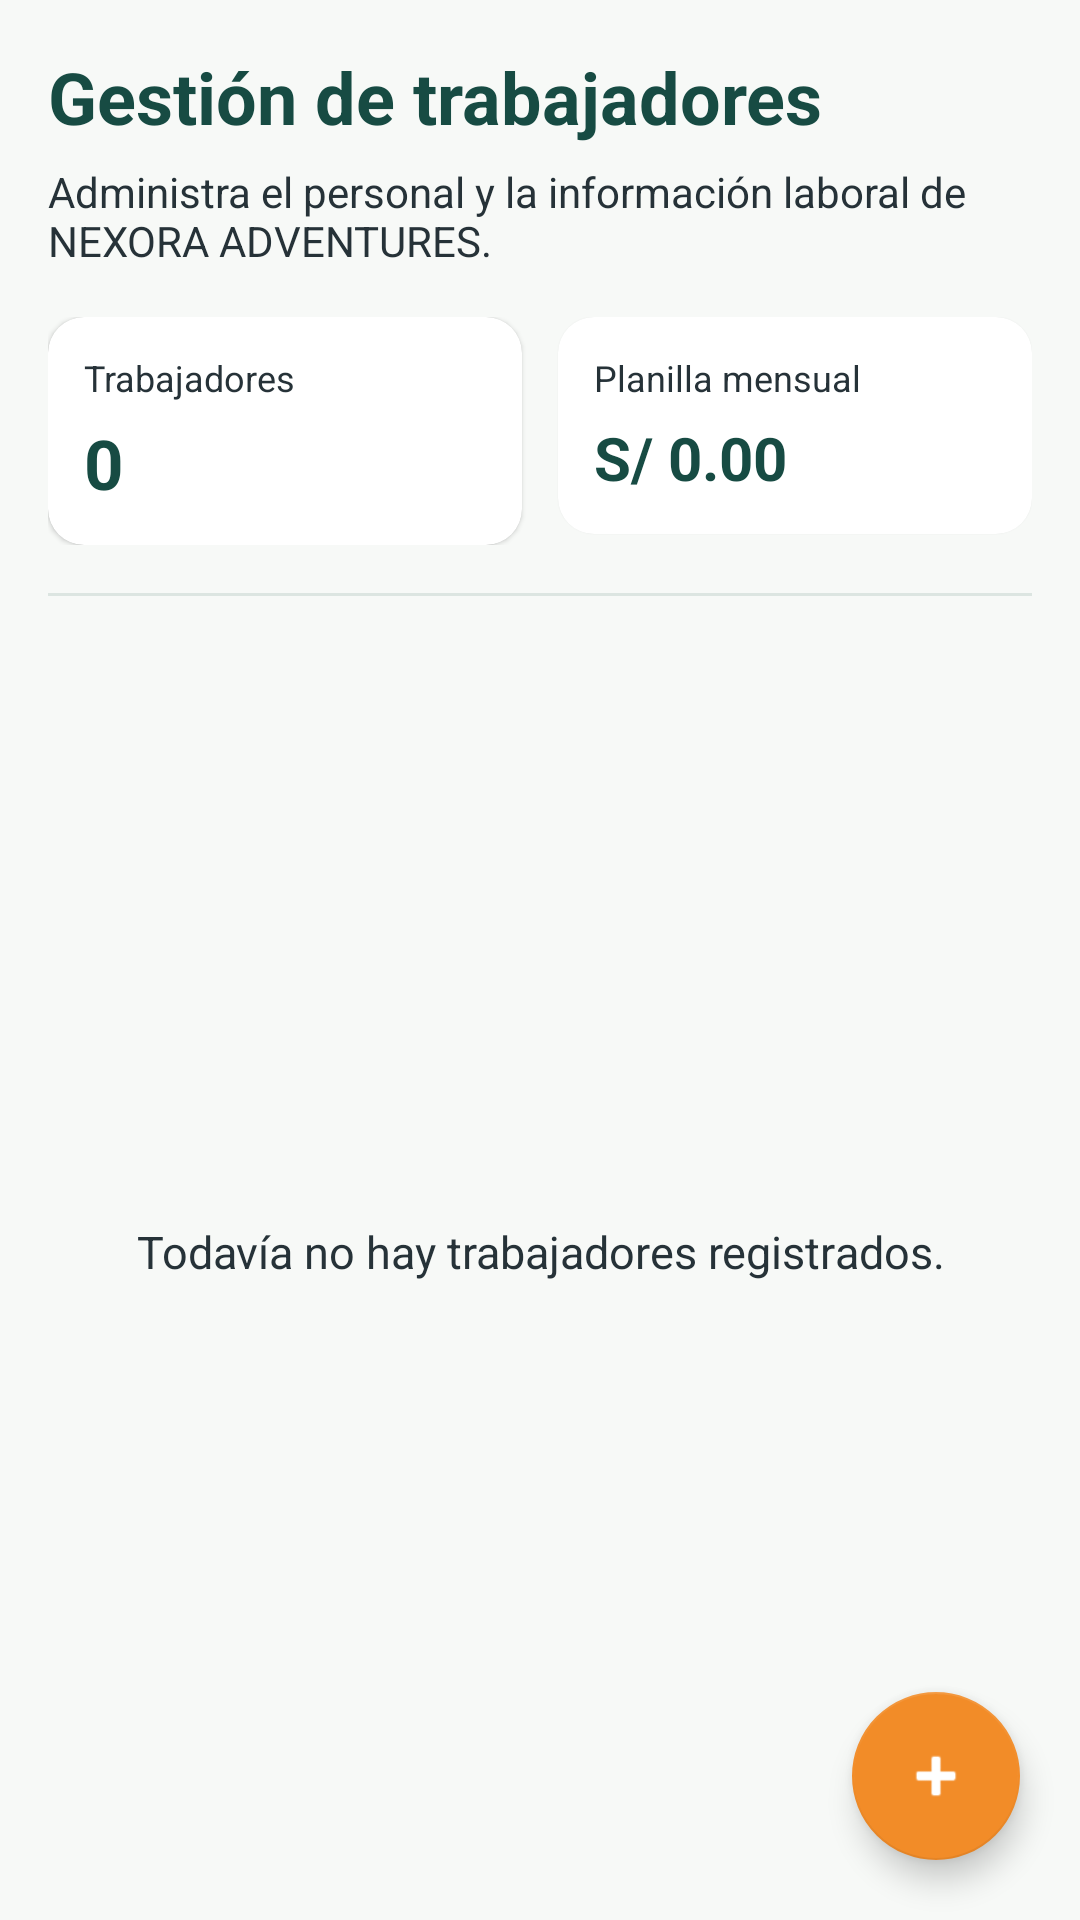

Here is an Android app screen rendered from its layout file. Give the layout XML and the strings, colors and styles it references.
<!-- AndroidManifest.xml: application theme Theme.NEXORAADVENTURES -->
<!-- res/layout/fragment_workers.xml -->
<?xml version="1.0" encoding="utf-8"?>
<FrameLayout
    xmlns:android="http://schemas.android.com/apk/res/android"
    xmlns:app="http://schemas.android.com/apk/res-auto"

    android:layout_width="match_parent"
    android:layout_height="match_parent"
    android:background="@color/nexora_background">

    

    <LinearLayout
        android:layout_width="match_parent"
        android:layout_height="match_parent"
        android:orientation="vertical"
        android:padding="16dp">

        

        <TextView
            android:id="@+id/txtTituloTrabajadores"
            android:layout_width="match_parent"
            android:layout_height="wrap_content"
            android:text="Gestión de trabajadores"
            android:textColor="@color/nexora_primary"
            android:textSize="24sp"
            android:textStyle="bold"/>

        

        <TextView
            android:layout_width="match_parent"
            android:layout_height="wrap_content"
            android:layout_marginTop="6dp"
            android:text="Administra el personal y la información laboral de NEXORA ADVENTURES."
            android:textColor="@color/nexora_text"
            android:textSize="14sp"/>

        

        <LinearLayout
            android:layout_width="match_parent"
            android:layout_height="wrap_content"
            android:layout_marginTop="16dp"
            android:orientation="horizontal">

            <com.google.android.material.card.MaterialCardView
                android:layout_width="0dp"
                android:layout_height="wrap_content"
                android:layout_weight="1"
                android:layout_marginEnd="6dp"
                app:cardCornerRadius="12dp"
                app:cardElevation="1dp"
                app:cardBackgroundColor="@color/nexora_surface">

                <LinearLayout
                    android:layout_width="match_parent"
                    android:layout_height="wrap_content"
                    android:orientation="vertical"
                    android:padding="12dp">

                    <TextView
                        android:layout_width="match_parent"
                        android:layout_height="wrap_content"
                        android:text="Trabajadores"
                        android:textColor="@color/nexora_text"
                        android:textSize="12sp"/>

                    <TextView
                        android:id="@+id/txtTotalTrabajadores"
                        android:layout_width="match_parent"
                        android:layout_height="wrap_content"
                        android:layout_marginTop="5dp"
                        android:text="0"
                        android:textColor="@color/nexora_primary"
                        android:textSize="23sp"
                        android:textStyle="bold"/>

                </LinearLayout>

            </com.google.android.material.card.MaterialCardView>

            <com.google.android.material.card.MaterialCardView
                android:layout_width="0dp"
                android:layout_height="wrap_content"
                android:layout_weight="1"
                android:layout_marginStart="6dp"
                app:cardCornerRadius="12dp"
                app:cardElevation="1dp"
                app:cardBackgroundColor="@color/nexora_surface">

                <LinearLayout
                    android:layout_width="match_parent"
                    android:layout_height="wrap_content"
                    android:orientation="vertical"
                    android:padding="12dp">

                    <TextView
                        android:layout_width="match_parent"
                        android:layout_height="wrap_content"
                        android:text="Planilla mensual"
                        android:textColor="@color/nexora_text"
                        android:textSize="12sp"/>

                    <TextView
                        android:id="@+id/txtPlanillaMensual"
                        android:layout_width="match_parent"
                        android:layout_height="wrap_content"
                        android:layout_marginTop="5dp"
                        android:text="S/ 0.00"
                        android:textColor="@color/nexora_primary"
                        android:textSize="20sp"
                        android:textStyle="bold"/>

                </LinearLayout>

            </com.google.android.material.card.MaterialCardView>

        </LinearLayout>

        

        <View
            android:layout_width="match_parent"
            android:layout_height="1dp"
            android:layout_marginTop="16dp"
            android:layout_marginBottom="12dp"
            android:background="#DCE5E1"/>

        

        <FrameLayout
            android:layout_width="match_parent"
            android:layout_height="0dp"
            android:layout_weight="1">

            <androidx.recyclerview.widget.RecyclerView
                android:id="@+id/rvWorkers"
                android:layout_width="match_parent"
                android:layout_height="match_parent"
                android:clipToPadding="false"
                android:paddingBottom="85dp"
                android:scrollbars="vertical"/>

            

            <TextView
                android:id="@+id/txtSinTrabajadores"
                android:layout_width="match_parent"
                android:layout_height="wrap_content"
                android:layout_gravity="center"
                android:gravity="center"
                android:text="Todavía no hay trabajadores registrados."
                android:textColor="@color/nexora_text"
                android:textSize="15sp"
                android:visibility="visible"/>

        </FrameLayout>

    </LinearLayout>

    

    <com.google.android.material.floatingactionbutton.FloatingActionButton
        android:id="@+id/fabNuevoTrabajador"
        android:layout_width="wrap_content"
        android:layout_height="wrap_content"
        android:layout_gravity="bottom|end"
        android:layout_margin="20dp"
        android:contentDescription="Registrar nuevo trabajador"
        android:src="@android:drawable/ic_input_add"
        app:backgroundTint="@color/nexora_secondary"
        app:tint="@color/nexora_text_light"/>

</FrameLayout>
<!-- resources referenced by this layout -->
<resources>
  <color name="nexora_background">#F7F9F7</color>
  <color name="nexora_primary">#174B43</color>
  <color name="nexora_secondary">#F28C28</color>
  <color name="nexora_surface">#FFFFFF</color>
  <color name="nexora_text">#263238</color>
  <color name="nexora_text_light">#FFFFFF</color>
  <style name="Theme.NEXORAADVENTURES" parent="Theme.MaterialComponents.DayNight.NoActionBar">
  
          <item name="colorPrimary">
              @color/nexora_primary
          </item>
  
          <item name="colorPrimaryVariant">
              @color/nexora_primary_dark
          </item>
  
          <item name="colorSecondary">
              @color/nexora_secondary
          </item>
  
          <item name="android:windowBackground">
              @color/nexora_background
          </item>
  
          <item name="android:statusBarColor">
              @color/nexora_primary_dark
          </item>
  
          <item name="android:navigationBarColor">
              @color/nexora_primary_dark
          </item>
  
          <item name="android:windowLightStatusBar">false</item>
          <item name="android:windowLightNavigationBar">false</item>
  
      </style>
  <color name="nexora_primary_dark">#10362F</color>
</resources>
